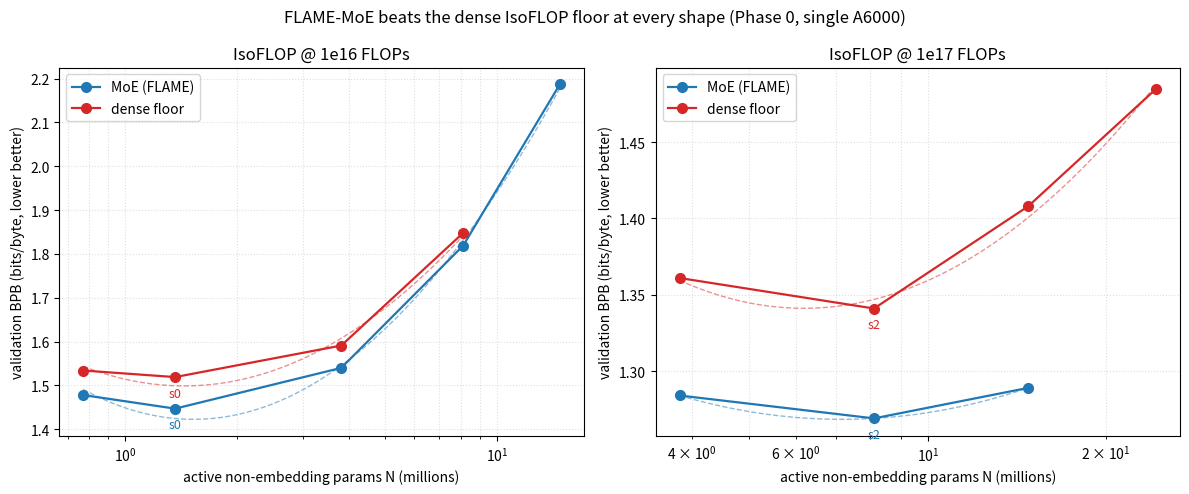

Here is the Python script that generated this plot: (Note: this script raises an exception after producing the figure.)
#!/usr/bin/env python3
"""Plot the dense IsoFLOP floor against the FLAME-MoE frontier at 1e16 and 1e17 FLOPs.

Two panels (one per budget); each shows the dense (vanilla SwiGLU) parabola and the MoE
parabola over active non-embedding params N. Metric is bits-per-byte (lower better). All points
are measured (results/phase0/log.md). Output: results/phase0/dense_vs_moe.png
"""
import numpy as np
import matplotlib
matplotlib.use("Agg")
import matplotlib.pyplot as plt

# N_active (non-embedding) per shape, millions
N = {"sm1": 0.770, "s0": 1.361, "s1": 3.812, "s2": 8.115, "s3": 14.774, "s4": 24.292}

# measured BPB (bits-per-byte, lower is better). MoE: PASS.md; dense: log.md.
MOE = {
    "1e16": {"sm1": 1.478, "s0": 1.447, "s1": 1.540, "s2": 1.819, "s3": 2.187},  # sm1==s_-1 geom
    "1e17": {"s1": 1.284, "s2": 1.269, "s3": 1.289},
}
DENSE = {
    "1e16": {"sm1": 1.534, "s0": 1.519, "s1": 1.591, "s2": 1.848},
    "1e17": {"s1": 1.361, "s2": 1.341, "s3": 1.408, "s4": 1.485},
}

def pts(d):
    xs = [N[k] for k in d]
    ys = [d[k] for k in d]
    order = np.argsort(xs)
    return np.array(xs)[order], np.array(ys)[order], [list(d.keys())[i] for i in order]

fig, axes = plt.subplots(1, 2, figsize=(12, 5))
for ax, budget in zip(axes, ["1e16", "1e17"]):
    for label, data, color in [("MoE (FLAME)", MOE[budget], "C0"),
                               ("dense floor", DENSE[budget], "C3")]:
        x, y, names = pts(data)
        ax.plot(x, y, "o-", color=color, label=label, lw=1.6, ms=7)
        # parabola fit in log10(N) for a smooth guide + located minimum
        lx = np.log10(x)
        c = np.polyfit(lx, y, 2)
        xx = np.linspace(lx.min(), lx.max(), 100)
        ax.plot(10**xx, np.polyval(c, xx), "--", color=color, lw=1, alpha=0.5)
        imin = int(np.argmin(y))
        ax.annotate(names[imin], (x[imin], y[imin]), textcoords="offset points",
                    xytext=(0, -14), ha="center", fontsize=9, color=color)
    ax.set_xscale("log")
    ax.set_xlabel("active non-embedding params N (millions)")
    ax.set_ylabel("validation BPB (bits/byte, lower better)")
    ax.set_title(f"IsoFLOP @ {budget} FLOPs")
    ax.grid(True, which="both", ls=":", alpha=0.4)
    ax.legend()
fig.suptitle("FLAME-MoE beats the dense IsoFLOP floor at every shape (Phase 0, single A6000)",
             fontsize=12)
fig.tight_layout()
fig.savefig("results/phase0/dense_vs_moe.png", dpi=130)
print("wrote results/phase0/dense_vs_moe.png")
